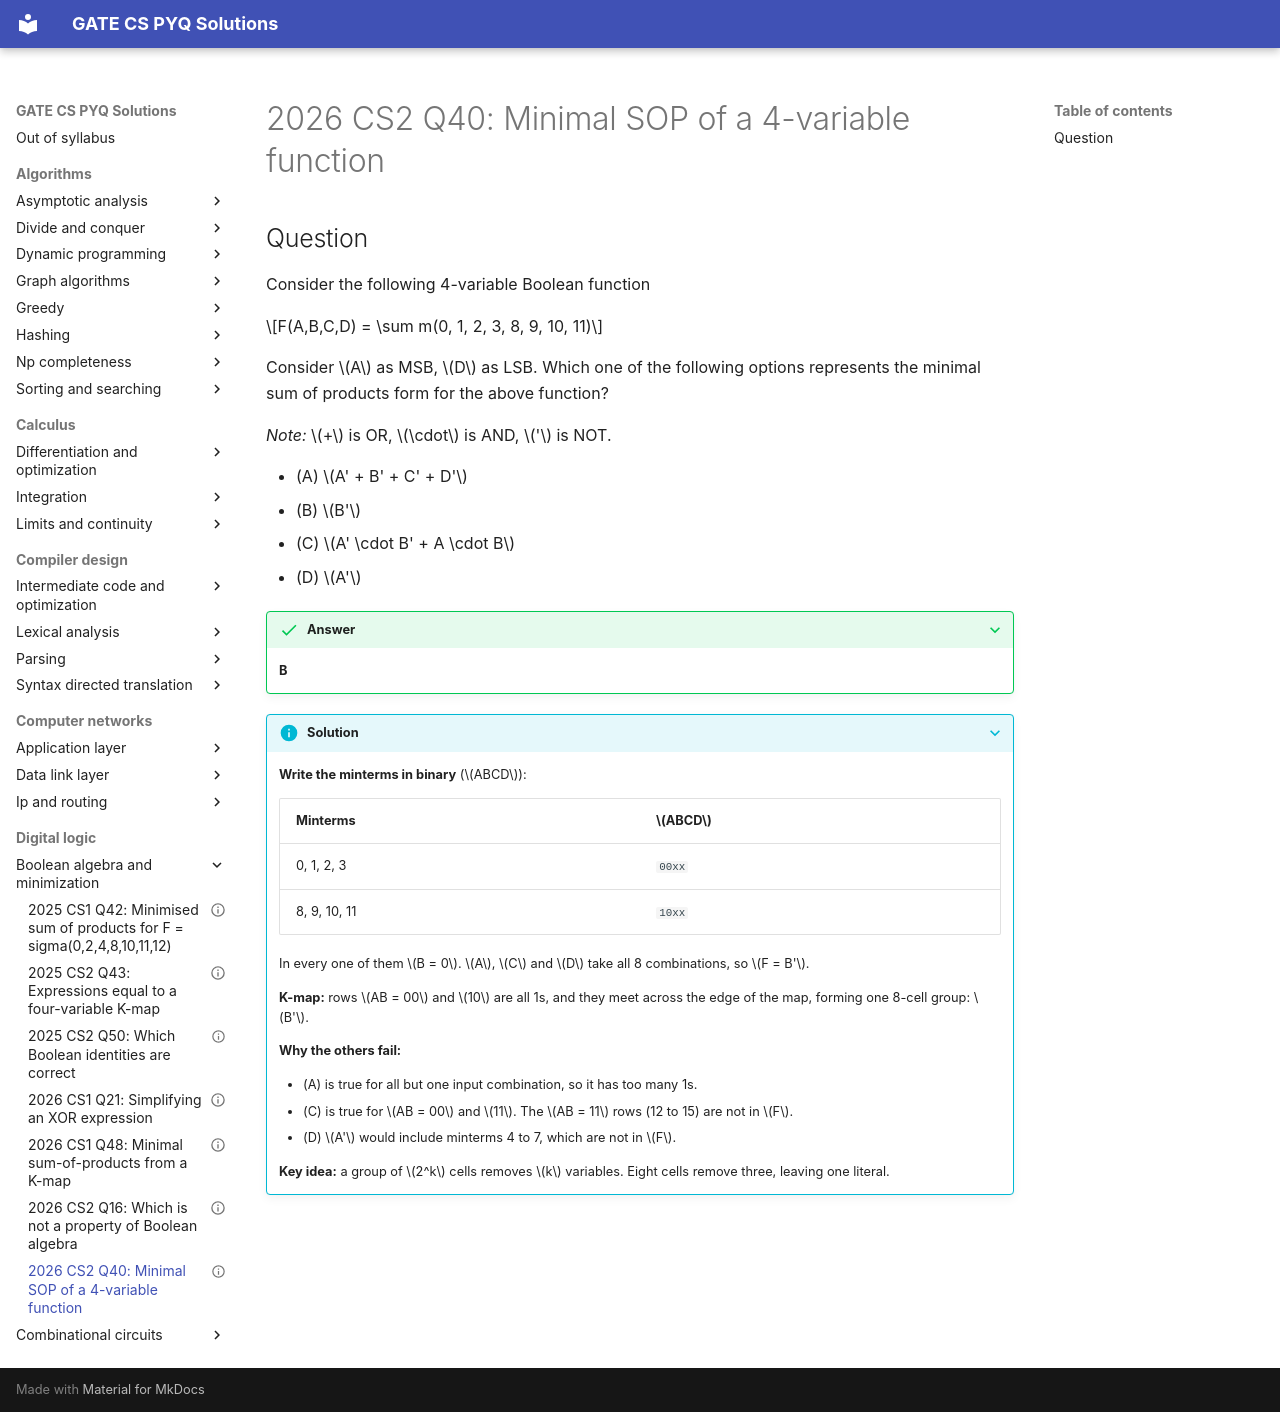

repository: saheenusman/GATE-PYQs · page: digital-logic/boolean-algebra-and-minimization/2026-set2-q40/index.html · generator: mkdocs

---
title: "2026 CS2 Q40: Minimal SOP of a 4-variable function"
year: 2026
set: 2
paper: CS2
q_no: 40
subject: digital-logic
topic: boolean-algebra-and-minimization
also: []
marks: 2
type: MCQ
official_answer: "B"
status: verified
---

# 2026 CS2 Q40: Minimal SOP of a 4-variable function

## Question

Consider the following 4-variable Boolean function

$$F(A,B,C,D) = \sum m(0, 1, 2, 3, 8, 9, 10, 11)$$

Consider $A$ as MSB, $D$ as LSB. Which one of the following options represents the minimal sum of products form for the above function?

*Note:* $+$ is OR, $\cdot$ is AND, $'$ is NOT.

- (A) $A' + B' + C' + D'$
- (B) $B'$
- (C) $A' \cdot B' + A \cdot B$
- (D) $A'$

<details class="success" markdown="1">
<summary>Answer</summary>

**B**

</details>

<details class="info" markdown="1">
<summary>Solution</summary>

**Write the minterms in binary** ($ABCD$):

| Minterms | $ABCD$ |
|---|---|
| 0, 1, 2, 3 | `00xx` |
| 8, 9, 10, 11 | `10xx` |

In every one of them $B = 0$. $A$, $C$ and $D$ take all 8 combinations, so $F = B'$.

**K-map:** rows $AB = 00$ and $10$ are all 1s, and they meet across the edge of the map, forming one 8-cell group: $B'$.

**Why the others fail:**

- (A) is true for all but one input combination, so it has too many 1s.
- (C) is true for $AB = 00$ and $11$. The $AB = 11$ rows (12 to 15) are not in $F$.
- (D) $A'$ would include minterms 4 to 7, which are not in $F$.

**Key idea:** a group of $2^k$ cells removes $k$ variables. Eight cells remove three, leaving one literal.

</details>
